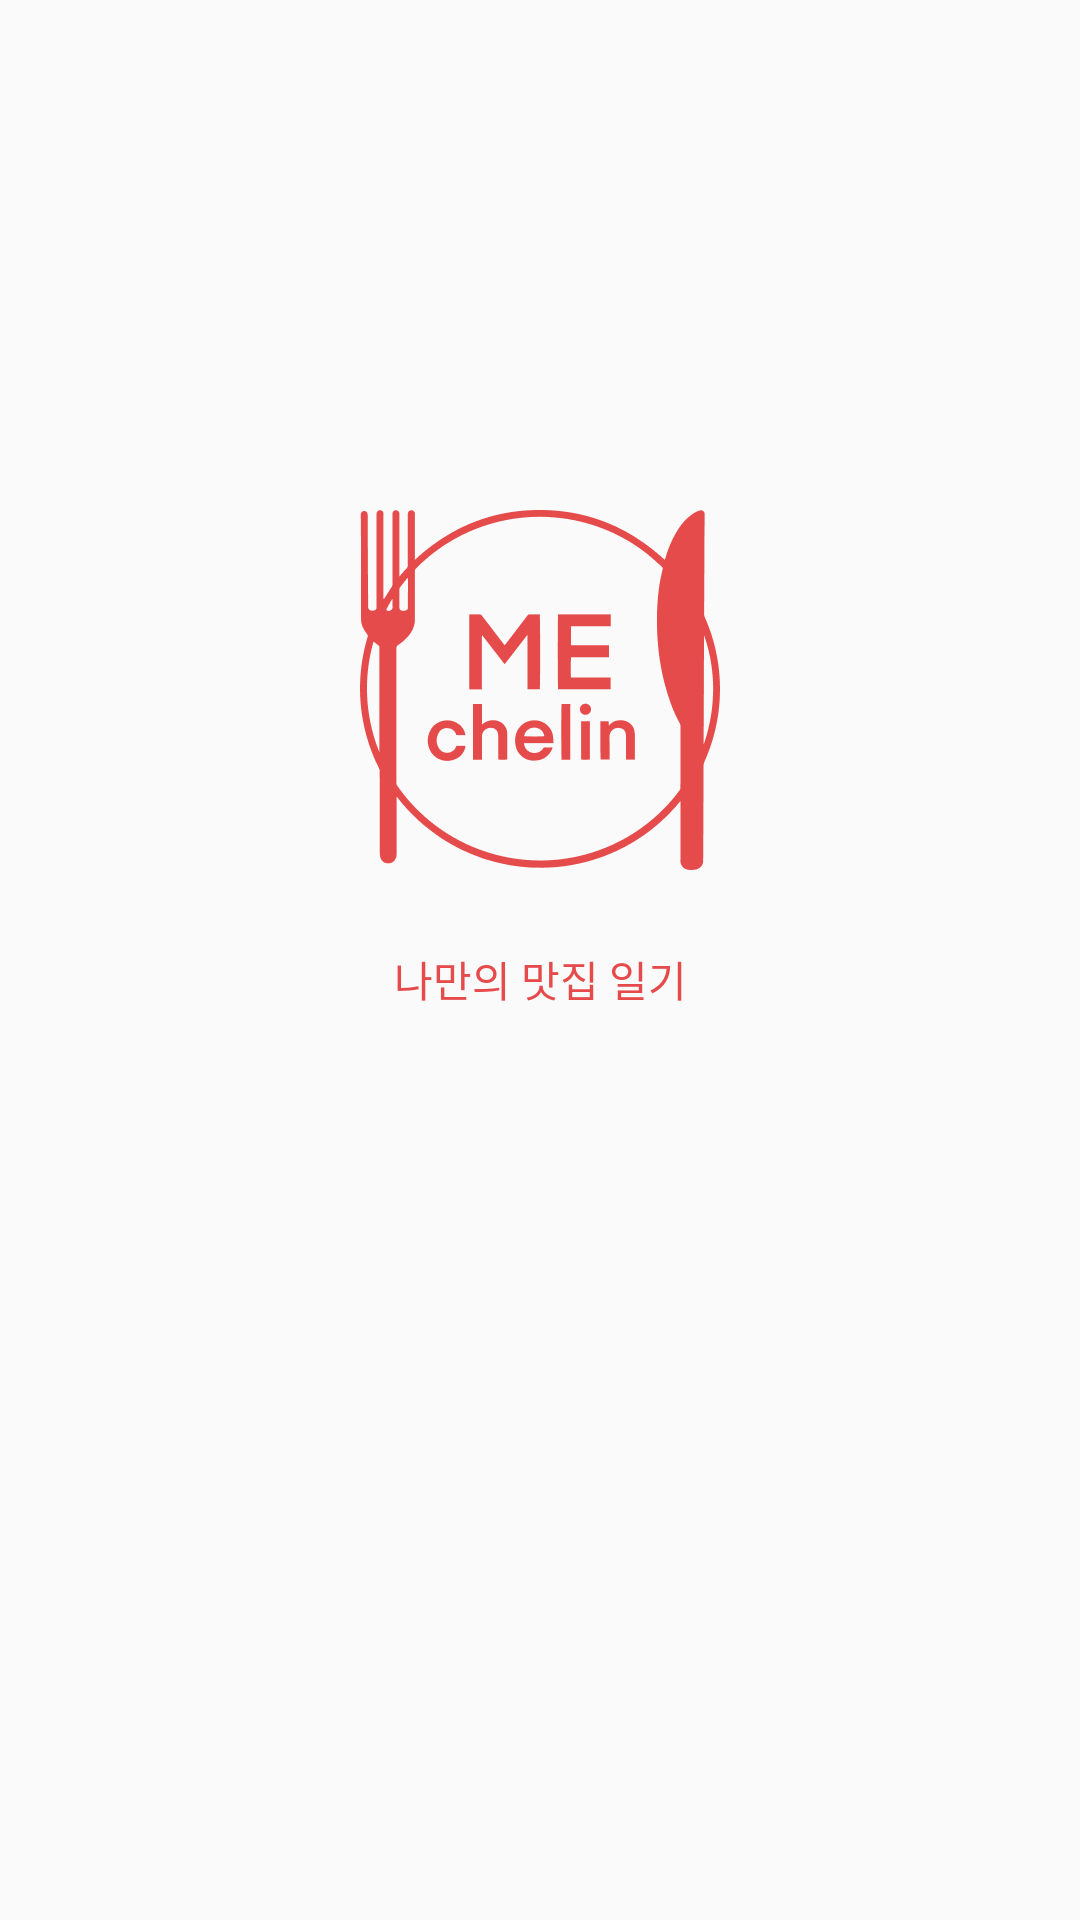

Layout XML and referenced resources for this Android screen:
<!-- AndroidManifest.xml: application theme Theme.Mechelin -->
<!-- res/layout/activity_splash.xml -->
<?xml version="1.0" encoding="utf-8"?>
<androidx.constraintlayout.widget.ConstraintLayout xmlns:android="http://schemas.android.com/apk/res/android"
    xmlns:app="http://schemas.android.com/apk/res-auto"
    android:layout_width="match_parent"
    android:layout_height="match_parent">

    <ImageView
        android:id="@+id/splash_logo"
        android:layout_width="120dp"
        android:layout_height="120dp"
        android:layout_marginTop="170dp"
        android:src="@drawable/logo_splash_login_signup_xxhdpi"
        app:layout_constraintEnd_toEndOf="parent"
        app:layout_constraintStart_toStartOf="parent"
        app:layout_constraintTop_toTopOf="parent" />

    <TextView
        android:layout_width="wrap_content"
        android:layout_height="wrap_content"
        android:layout_marginTop="26dp"
        android:text="나만의 맛집 일기"
        android:textColor="@color/mechelin_splash_color"
        android:textSize="14sp"
        android:textStyle="normal"
        android:fontFamily="@font/scdream5"
        app:layout_constraintEnd_toEndOf="parent"
        app:layout_constraintStart_toStartOf="parent"
        app:layout_constraintTop_toBottomOf="@id/splash_logo"/>


</androidx.constraintlayout.widget.ConstraintLayout>
<!-- resources referenced by this layout -->
<resources>
  <color name="mechelin_splash_color">#E54B4B</color>
  <!-- drawable logo_splash_login_signup_xxhdpi: png bitmap (drawable, 14582 bytes) -->
  <style name="Theme.Mechelin" parent="Theme.AppCompat.Light">
          
          <item name="colorPrimary">@color/purple_500</item>
          <item name="colorPrimaryVariant">@color/purple_700</item>
          <item name="colorOnPrimary">@color/white</item>
          
          <item name="colorSecondary">@color/teal_200</item>
          <item name="colorSecondaryVariant">@color/teal_700</item>
          <item name="colorOnSecondary">@color/black</item>
          
          <item name="android:statusBarColor" tools:targetApi="l">?attr/colorPrimaryVariant</item>
          
          
          <item name="windowNoTitle">true</item>
  
          
          <item name="android:statusBarColor" tools:ignore="DuplicateDefinition">@color/transparent</item>
          <item name="android:windowTranslucentStatus">true</item>
  
      </style>
  <color name="purple_500">#FF6200EE</color>
  <color name="purple_700">#FF3700B3</color>
  <color name="white">#FFFFFFFF</color>
  <color name="teal_200">#FF03DAC5</color>
  <color name="teal_700">#FF018786</color>
  <color name="black">#FF000000</color>
  <color name="transparent">#00ff0000</color>
</resources>
